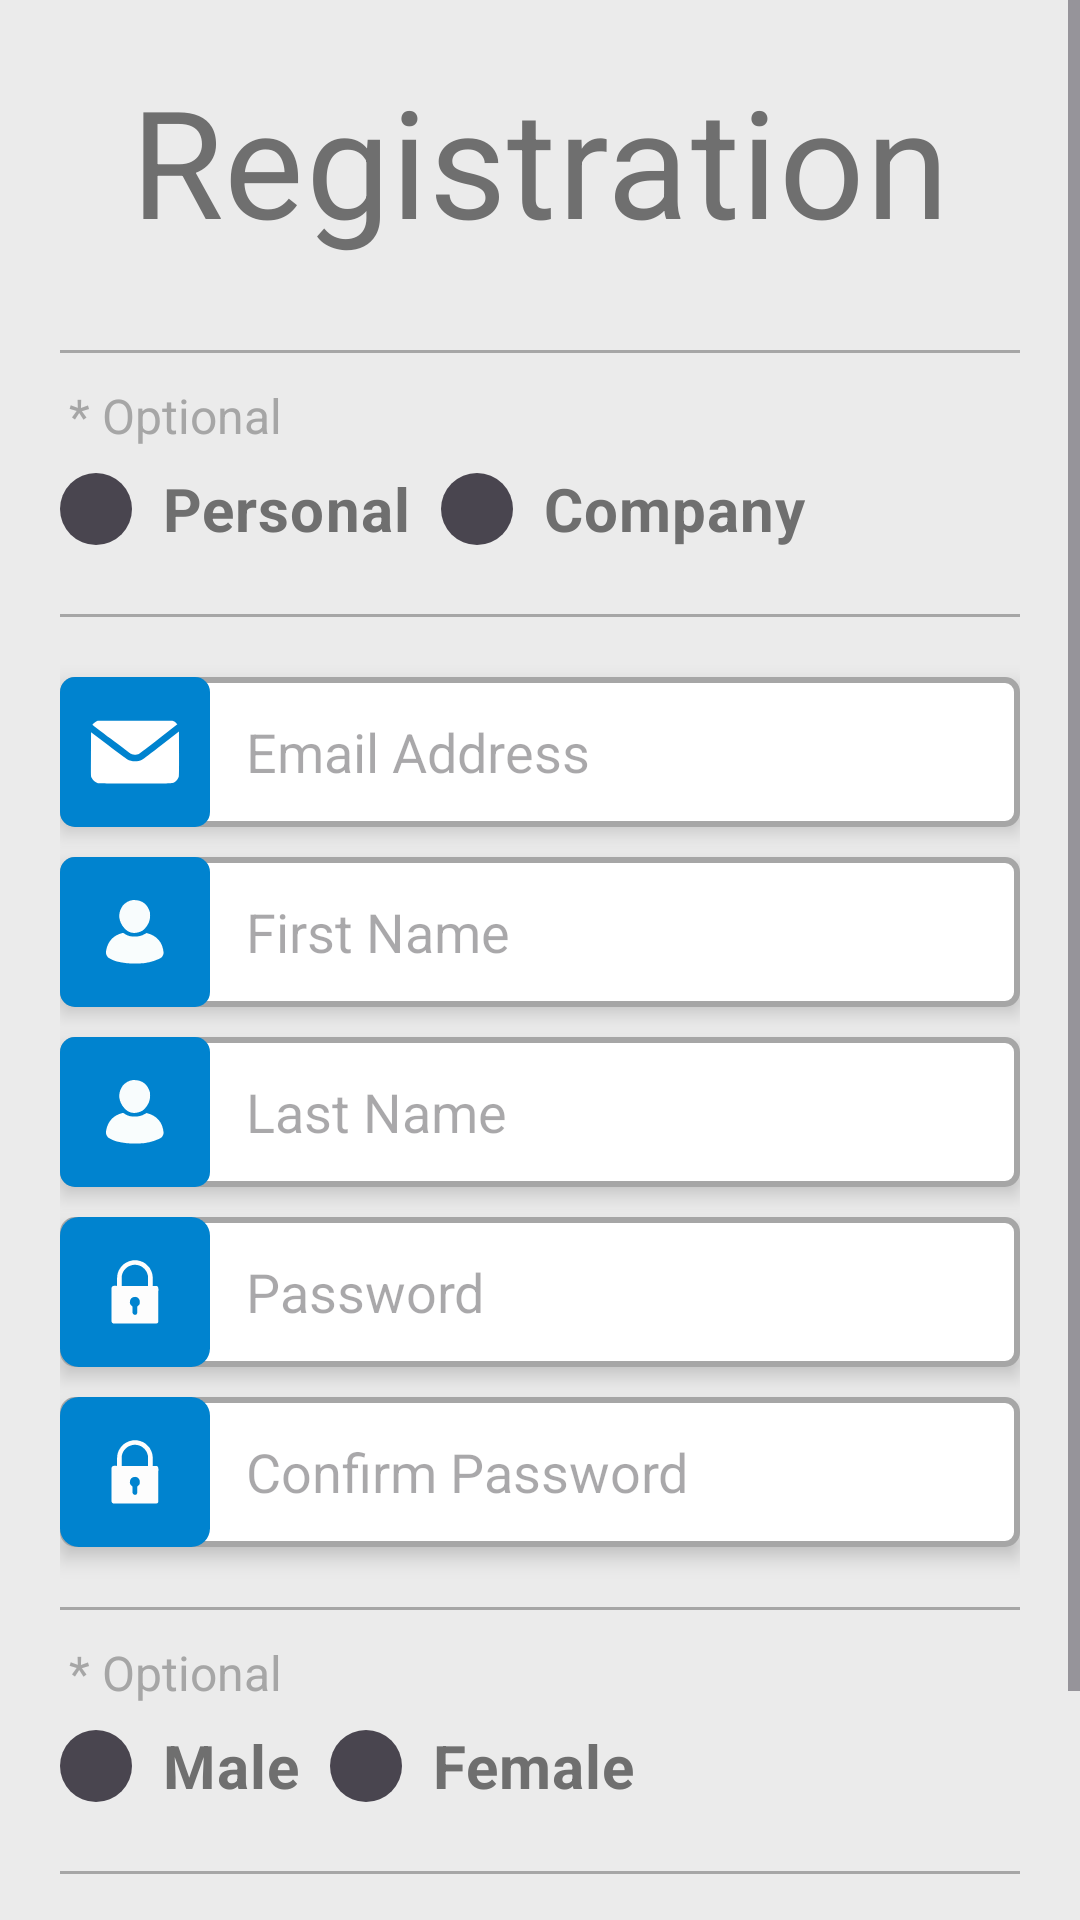

Write the Android layout XML for this screen, with the resource values it uses.
<!-- AndroidManifest.xml: application theme Theme.EWalletApplication -->
<!-- res/layout/activity_register.xml -->
<?xml version="1.0" encoding="utf-8"?>
<androidx.constraintlayout.widget.ConstraintLayout xmlns:android="http://schemas.android.com/apk/res/android"
    xmlns:app="http://schemas.android.com/apk/res-auto"
    xmlns:tools="http://schemas.android.com/tools"
    android:id="@+id/main"
    android:layout_width="match_parent"
    android:layout_height="match_parent"
    tools:context=".MainActivity"
    android:background="@color/dark_white">

    <ScrollView
        android:layout_width="match_parent"
        android:layout_height="match_parent">

        <LinearLayout
            android:id="@+id/layout"
            android:layout_width="match_parent"
            android:layout_height="wrap_content"
            android:layout_margin="20dp"
            android:gravity="center"
            android:orientation="vertical">

            <TextView
                android:id="@+id/textView"
                android:layout_width="match_parent"
                android:layout_height="wrap_content"
                android:layout_marginBottom="25dp"
                android:letterSpacing="0.01"
                android:text="Registration"
                android:textAlignment="center"
                android:textColor="@color/gray"
                android:textSize="50dp" />

            <View
                android:layout_width="match_parent"
                android:layout_height="1dp"
                android:layout_marginTop="5dp"
                android:layout_marginBottom="10dp"
                android:background="@color/light_gray" />
            <TextView
                android:layout_width="match_parent"
                android:layout_height="wrap_content"
                android:text="* Optional"
                android:textColor="@color/light_gray"
                android:textSize="16sp"
                android:layout_marginStart="2dp"
                android:layout_marginBottom="-5dp"/>
            <RadioGroup
                android:layout_width="match_parent"
                android:layout_height="wrap_content"
                android:orientation="horizontal">

                <RadioButton
                    android:id="@+id/personRadioBtn"
                    android:layout_width="wrap_content"
                    android:layout_height="50dp"
                    android:layout_gravity="center"
                    android:button="@drawable/radio_btn_bckgrnd"
                    android:padding="10dp"
                    android:text="Personal"
                    android:textColor="@color/gray"
                    android:textSize="20sp"
                    android:textStyle="bold" />

                <RadioButton
                    android:id="@+id/companyRadiBtn"
                    android:layout_width="wrap_content"
                    android:layout_height="50dp"
                    android:layout_gravity="center"
                    android:button="@drawable/radio_btn_bckgrnd"
                    android:padding="10dp"
                    android:text="Company"
                    android:textColor="@color/gray"
                    android:textSize="20sp"
                    android:textStyle="bold" />

            </RadioGroup>
            <View
                android:layout_width="match_parent"
                android:layout_height="1dp"
                android:layout_marginTop="10dp"

                android:background="@color/light_gray" />

            <EditText
                android:id="@+id/emailText"
                android:layout_width="match_parent"
                android:layout_height="50dp"
                android:background="@drawable/edit_text_border"
                android:drawableStart="@drawable/email"
                android:drawablePadding="12dp"
                android:layout_marginTop="20dp"
                android:layout_marginBottom="5dp"
                android:elevation="4dp"
                android:ems="10"
                android:hint="Email Address"
                android:inputType="textEmailAddress"
                android:paddingStart="0dp"
                android:textColor="@color/black" />



            <EditText
                android:id="@+id/fnameText"
                android:layout_width="match_parent"
                android:layout_height="50dp"
                android:background="@drawable/edit_text_border"
                android:drawableStart="@drawable/name"
                android:drawablePadding="12dp"
                android:layout_marginTop="5dp"
                android:layout_marginBottom="5dp"
                android:elevation="4dp"
                android:ems="10"
                android:hint="First Name"
                android:inputType="text"
                android:paddingStart="0dp"
                android:textColor="@color/black" />


            <EditText
                android:id="@+id/lnameText"
                android:layout_width="match_parent"
                android:layout_height="50dp"
                android:background="@drawable/edit_text_border"
                android:drawableStart="@drawable/name"
                android:drawablePadding="12dp"
                android:elevation="4dp"
                android:layout_marginTop="5dp"
                android:layout_marginBottom="5dp"
                android:ems="10"
                android:hint="Last Name"
                android:inputType="text"
                android:paddingStart="0dp"
                android:textColor="@color/black" />



            <EditText
                android:id="@+id/passText"
                android:layout_width="match_parent"
                android:layout_height="50dp"
                android:background="@drawable/edit_text_border"
                android:drawableStart="@drawable/password"
                android:drawablePadding="12dp"
                android:elevation="4dp"
                android:layout_marginTop="5dp"
                android:layout_marginBottom="5dp"
                android:ems="10"
                android:hint="Password"
                android:inputType="textPassword"
                android:paddingStart="0dp"
                android:textColor="@color/black" />

            <EditText
                android:id="@+id/pass2Text"
                android:layout_width="match_parent"
                android:layout_height="50dp"
                android:background="@drawable/edit_text_border"
                android:drawableStart="@drawable/password"
                android:drawablePadding="12dp"
                android:elevation="4dp"
                android:layout_marginTop="5dp"
                android:layout_marginBottom="5dp"
                android:ems="10"
                android:hint="Confirm Password"
                android:inputType="textPassword"
                android:paddingStart="0dp"
                android:textColor="@color/black" />


            <View
                android:layout_width="match_parent"
                android:layout_height="1dp"
                android:layout_marginTop="15dp"
                android:layout_marginBottom="10dp"
                android:background="@color/light_gray" />
            <TextView
                android:layout_width="match_parent"
                android:layout_height="wrap_content"
                android:text="* Optional"
                android:textColor="@color/light_gray"
                android:textSize="16sp"
                android:layout_marginStart="2dp"
                android:layout_marginBottom="-5dp"/>
            <RadioGroup
                android:layout_width="match_parent"
                android:layout_height="wrap_content"
                android:orientation="horizontal">

                <RadioButton
                    android:id="@+id/maleGenderRadioBtn"
                    android:layout_width="wrap_content"
                    android:layout_height="50dp"
                    android:layout_gravity="center"
                    android:button="@drawable/radio_btn_bckgrnd"
                    android:padding="10dp"
                    android:text="Male"
                    android:textColor="@color/gray"
                    android:textSize="20sp"
                    android:textStyle="bold" />

                <RadioButton
                    android:id="@+id/femaleGenderRadioBtn"
                    android:layout_width="wrap_content"
                    android:layout_height="50dp"
                    android:layout_gravity="center"
                    android:button="@drawable/radio_btn_bckgrnd"
                    android:padding="10dp"
                    android:text="Female"
                    android:textColor="@color/gray"
                    android:textSize="20sp"
                    android:textStyle="bold" />

            </RadioGroup>

            <View
                android:layout_width="match_parent"
                android:layout_height="1dp"
                android:layout_marginTop="10dp"
                android:layout_marginBottom="5dp"
                android:background="@color/light_gray" />

            <TextView
                android:id="@+id/textView2"
                android:layout_width="match_parent"
                android:layout_height="wrap_content"
                android:layout_marginTop="10dp"
                android:layout_marginBottom="20dp"
                android:linksClickable="true"
                android:text="@string/tandc"
                android:textAlignment="center"
                android:textColor="@color/gray"
                android:textColorLink="@color/blue" />

            <Button
                android:id="@+id/submit_btn"
                android:layout_width="match_parent"
                android:layout_height="wrap_content"
                android:background="@drawable/button_corner"
                android:text="Submit"
                android:textAllCaps="false"
                android:textColor="@color/white"
                android:textSize="20sp"
                android:textStyle="bold"
                app:backgroundTint="@color/blue" />
        </LinearLayout>
    </ScrollView>
</androidx.constraintlayout.widget.ConstraintLayout>
<!-- resources referenced by this layout -->
<resources>
  <color name="black">#FF000000</color>
  <color name="blue">#0083CF</color>
  <color name="dark_white">#EBEBEB</color>
  <color name="gray">#6F6F6F</color>
  <color name="light_gray">#A6A6A6</color>
  <color name="white">#FFFFFFFF</color>
  <!-- drawable edit_text_border (drawable) -->
  <?xml version="1.0" encoding="utf-8"?>
  <selector xmlns:android="http://schemas.android.com/apk/res/android">
      <item android:state_focused="true">
          <shape >
              <solid android:color="@color/white"/>
              <stroke android:width="2dp" android:color="@color/blue"/>
              <corners android:radius="4dp"/>
              <padding android:left="4dp" android:top="4dp"
                  android:right="4dp" android:bottom="4dp"/>
          </shape>
      </item>
      <item>
          <shape >
              <solid android:color="@color/white"/>
              <stroke android:width="2dp" android:color="@color/light_gray"/>
              <corners android:radius="4dp"/>
              <padding android:left="4dp" android:top="4dp"
                  android:right="4dp" android:bottom="4dp"/>
          </shape>
      </item>
  
  </selector>
  <!-- drawable radio_btn_bckgrnd (drawable) -->
  <?xml version="1.0" encoding="utf-8" ?>
  <selector xmlns:android="http://schemas.android.com/apk/res/android">
      <item android:state_checked="true" android:drawable="@drawable/radio_btn_chckd" />
      <item android:state_checked="false" android:drawable="@drawable/radio_btn_unchkd" />
  </selector>
  <style name="Theme.EWalletApplication" parent="Base.Theme.EWalletApplication" />
  <!-- drawable radio_btn_chckd (drawable) -->
  <?xml version="1.0" encoding="utf-8"?>
  <layer-list xmlns:android="http://schemas.android.com/apk/res/android">
      <item>
          <shape
              android:shape="oval">
  
              <solid android:color="@color/blue" />
              <stroke
                  android:width="1dp"
                  android:color="@color/light_gray"/>
              <size android:width="24dp"
                  android:height="24dp"/>
          </shape>
      </item>
      <item
          android:drawable="@drawable/check"
          android:gravity="center">
      </item>
  </layer-list>
  <!-- drawable radio_btn_unchkd (drawable) -->
  <?xml version="1.0" encoding="utf-8"?>
  <shape xmlns:android="http://schemas.android.com/apk/res/android" android:shape="oval">
      <solid android:color="@color/blue" />
      <size android:width="24dp" android:height="24dp"/>
  </shape>
  <style name="Base.Theme.EWalletApplication" parent="Theme.Material3.DayNight.NoActionBar">
          
          
      </style>
  <!-- drawable check (drawable) -->
  <vector xmlns:android="http://schemas.android.com/apk/res/android"
      android:width="18dp"
      android:height="18dp"
      android:viewportWidth="40"
      android:viewportHeight="40">
    <path
        android:pathData="M10.1,28.3c-2.1,-3.8 -3.7,-7 -3.4,-7.3 0.3,-0.3 2.2,1.4 4.3,3.8l3.8,4.2 3.2,-5.7c3.2,-5.7 14.4,-18.3 16.2,-18.3 0.5,0 -1.1,2.4 -3.7,5.3 -4,4.5 -8.7,12.9 -12.4,22 -1.7,4.2 -3.7,3.2 -8,-4z"
        android:fillColor="#ffffff"/>
  </vector>
</resources>
